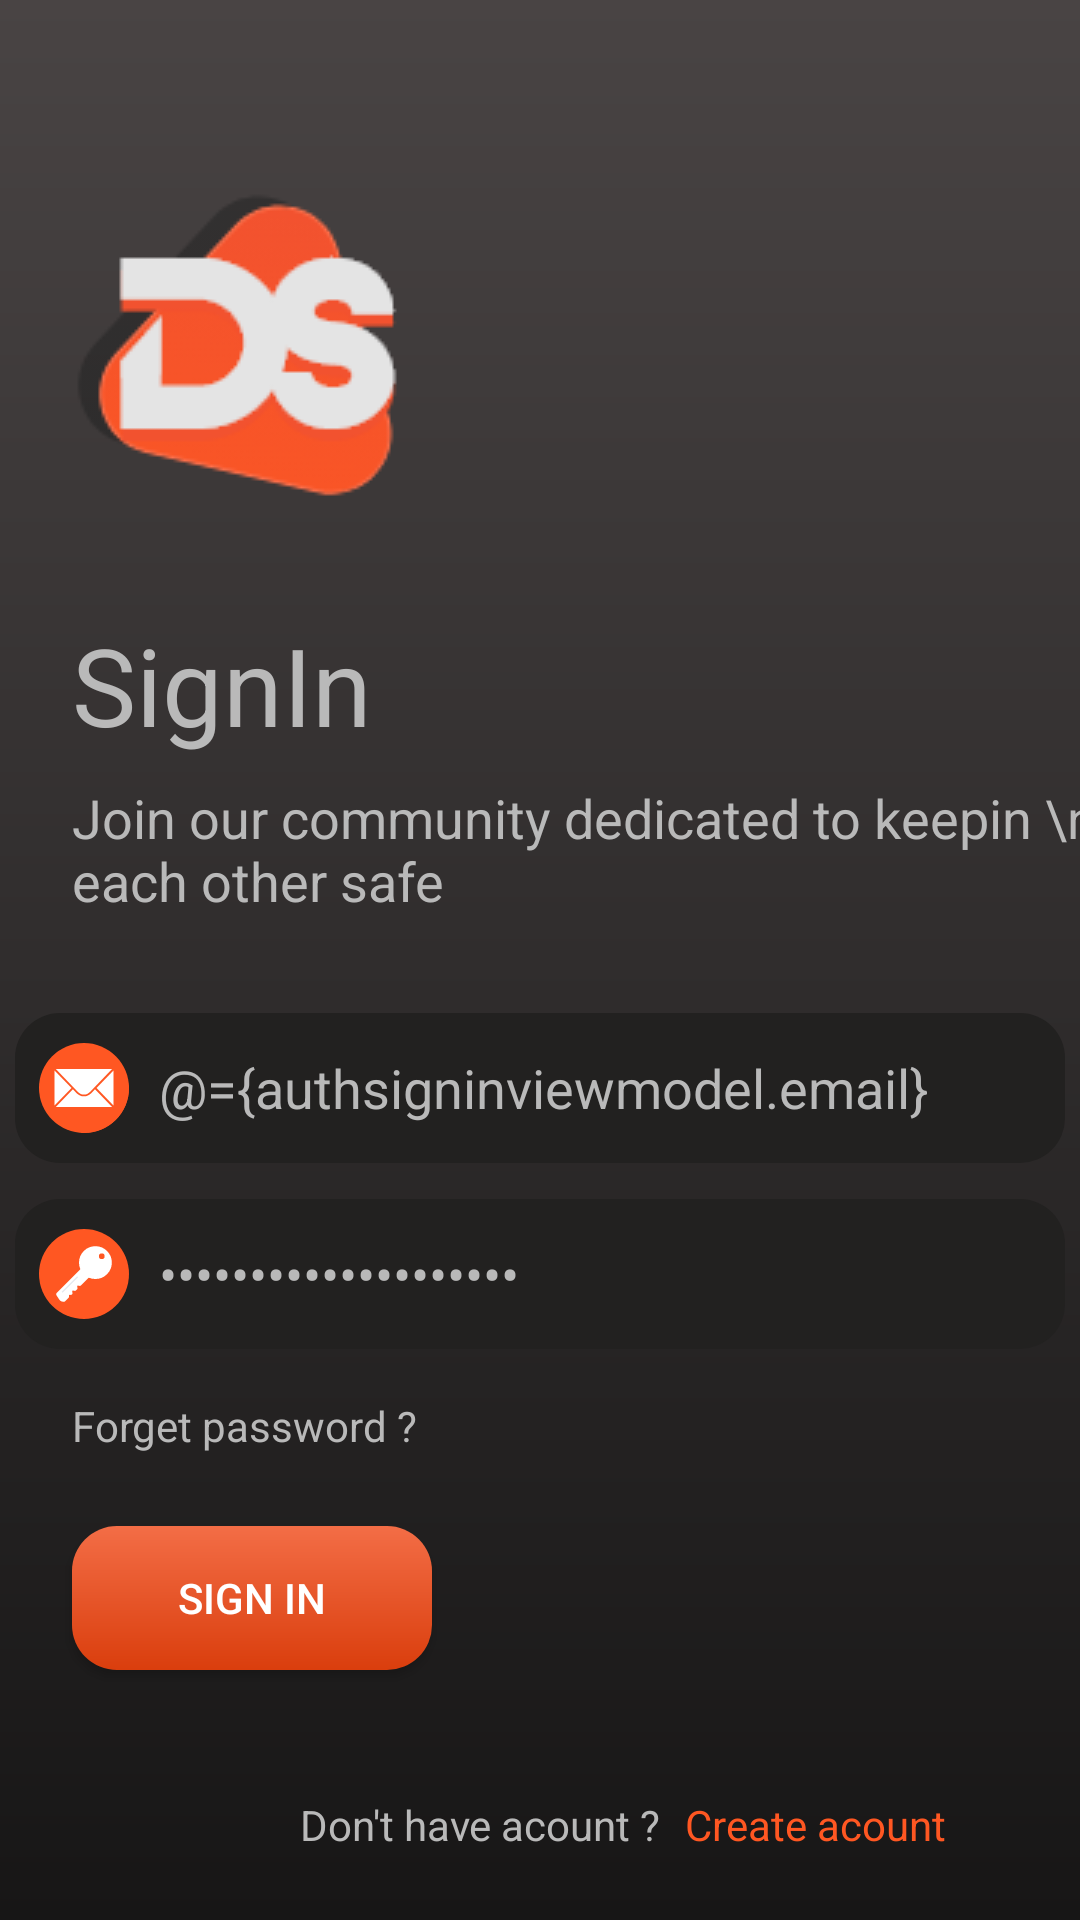

Here is an Android app screen rendered from its layout file. Give the layout XML and the strings, colors and styles it references.
<!-- AndroidManifest.xml: application theme AppTheme -->
<!-- res/layout/fragment_auth_signin.xml -->
<?xml version="1.0" encoding="utf-8"?>
<layout xmlns:android="http://schemas.android.com/apk/res/android"
    xmlns:app="http://schemas.android.com/apk/res-auto"
    xmlns:tools="http://schemas.android.com/tools">
    
    <data>
        
        <variable
            name="authsigninviewmodel"
            type="com.app.final_kumar_shubham.authentication.signin.AuthSignInViewModel" />
    </data>

    <ScrollView
        android:layout_width="match_parent"
        android:layout_height="match_parent"
        android:background="@drawable/gradient_black_white"
        android:clickable="true"
        android:focusable="true"
        tools:context=".authentication.signin.AuthSingIn"
        >

    <androidx.constraintlayout.widget.ConstraintLayout
        android:layout_width="match_parent"
        android:layout_height="match_parent"
        >
        
        <ImageView
            android:id="@+id/imageView4"
            android:layout_width="wrap_content"
            android:layout_height="wrap_content"
            android:layout_marginStart="8dp"
            android:layout_marginTop="32dp"
            android:contentDescription="@string/main"
            android:src="@drawable/app_logo_ds"
            app:layout_constraintStart_toStartOf="parent"
            app:layout_constraintTop_toTopOf="parent" />

        <TextView
            android:id="@+id/tv_signin"
            android:layout_width="wrap_content"
            android:layout_height="wrap_content"
            android:layout_marginStart="24dp"
            android:layout_marginTop="32dp"
            android:text="@string/signin"
            android:textColor="@color/grey_color"
            android:textSize="36sp"
            app:layout_constraintStart_toStartOf="parent"
            app:layout_constraintTop_toBottomOf="@+id/imageView4" />

        <TextView
            android:id="@+id/tv_join"
            android:layout_width="wrap_content"
            android:layout_height="wrap_content"
            android:layout_marginStart="24dp"
            android:layout_marginTop="8dp"
            android:text="Join our community dedicated to keepin \n each other safe"
            android:textColor="@color/grey_color"
            android:textSize="18sp"
            app:layout_constraintStart_toStartOf="parent"
            app:layout_constraintTop_toBottomOf="@+id/tv_signin" />

        <EditText
            android:id="@+id/et_email_aut_craete_acount_frag"
            android:layout_width="350dp"
            android:layout_height="50dp"
            android:layout_marginStart="24dp"
            android:layout_marginTop="32dp"
            android:layout_marginEnd="24dp"
            android:textColor="@color/grey_color"
            android:background="@drawable/draw_solid_btn_black"
            android:drawableStart="@drawable/ic_email"
            android:drawablePadding="10dp"
            android:hint="@string/email"
            android:inputType="textPersonName"
            android:maxLength="30"
            android:text="@={authsigninviewmodel.email}"
            android:paddingStart="8dp"
            android:textColorHint="@color/grey_color"
            app:layout_constraintEnd_toEndOf="parent"
            app:layout_constraintStart_toStartOf="parent"
            app:layout_constraintTop_toBottomOf="@+id/tv_join"
            tools:ignore="RtlSymmetry,TextFields" />

        <EditText
            android:id="@+id/et_password_aut_craete_acount_frag"
            android:layout_width="350dp"
            android:layout_height="50dp"
            android:layout_marginStart="24dp"
            android:layout_marginTop="12dp"
            android:layout_marginEnd="24dp"
            android:background="@drawable/draw_solid_btn_black"
            android:drawableStart="@drawable/ic_key"
            android:text="@={authsigninviewmodel.password}"
            android:drawablePadding="10dp"
            android:hint="@string/password"
            android:inputType="textPassword"
            android:textColor="@color/grey_color"
            android:maxLength="20"
            android:paddingStart="8dp"
            android:textColorHint="@color/grey_color"
            app:layout_constraintEnd_toEndOf="parent"
            app:layout_constraintStart_toStartOf="parent"
            app:layout_constraintTop_toBottomOf="@+id/et_email_aut_craete_acount_frag"
            tools:ignore="RtlSymmetry" />

        <TextView
            android:id="@+id/tv_forget_Password_aut_signin"
            android:layout_width="wrap_content"
            android:layout_height="wrap_content"
            android:layout_marginStart="24dp"
            android:layout_marginTop="16dp"
            android:text="@string/forget_password"
            android:textColor="@color/grey_color"
            app:layout_constraintStart_toStartOf="parent"
            app:layout_constraintTop_toBottomOf="@+id/et_password_aut_craete_acount_frag" />

        <Button
            android:id="@+id/btn_signin_auth_sign_fragment"
            android:layout_width="120dp"
            android:layout_height="wrap_content"
            android:layout_marginStart="24dp"
            android:layout_marginTop="24dp"
            android:background="@drawable/draw_solid_btn_orange"
            android:drawableEnd="@drawable/ic_arrow_forward_black_24dp"
            android:onClick="@{()-> authsigninviewmodel.onClickSignIn()}"
            android:padding="10dp"
            android:text="@string/sign_in_s"
            android:textColor="@color/color_white"
            app:layout_constraintStart_toStartOf="parent"
            app:layout_constraintTop_toBottomOf="@+id/tv_forget_Password_aut_signin" />

        <TextView
            android:id="@+id/tv_dont_have_acount"
            android:layout_width="wrap_content"
            android:layout_height="wrap_content"
            android:layout_marginStart="100dp"
            android:layout_marginTop="42dp"
            android:text="Don't have acount ?"
            android:textColor="@color/grey_color"
            app:layout_constraintStart_toStartOf="parent"
            app:layout_constraintTop_toBottomOf="@+id/btn_signin_auth_sign_fragment" />

        <TextView
            android:id="@+id/tv_create_acount_auth_signin_frag"
            android:layout_width="wrap_content"
            android:layout_height="wrap_content"
            android:layout_marginStart="8dp"
            android:layout_marginTop="42dp"
            android:onClick="@{()->authsigninviewmodel.onClickCreateAcount()}"
            android:text="Create acount"
            android:textColor="@color/color_basic_orange"
            app:layout_constraintStart_toEndOf="@+id/tv_dont_have_acount"
            app:layout_constraintTop_toBottomOf="@+id/btn_signin_auth_sign_fragment" />
    </androidx.constraintlayout.widget.ConstraintLayout>

    </ScrollView>


</layout>
<!-- resources referenced by this layout -->
<resources>
  <color name="color_basic_orange">#FF5722</color>
  <color name="color_white">#ffff</color>
  <color name="grey_color">#b9b9b9</color>
  <!-- drawable draw_solid_btn_black (drawable) -->
  <?xml version="1.0" encoding="utf-8"?>
  <shape xmlns:android="http://schemas.android.com/apk/res/android">
      <solid android:color="#222120" />
      <corners android:radius="15dp" />
  </shape>
  <!-- drawable draw_solid_btn_orange (drawable) -->
  <?xml version="1.0" encoding="utf-8"?>
  <shape xmlns:android="http://schemas.android.com/apk/res/android">
      <gradient
          android:angle="90"
          android:endColor="#F36D46"
          android:startColor="#DA3E0D"
          android:type="linear" />
      <corners android:radius="15dp" />
      <corners android:radius="15dp"></corners>
  </shape>
  <!-- drawable gradient_black_white (drawable) -->
  <?xml version="1.0" encoding="UTF-8"?>
  <shape xmlns:android="http://schemas.android.com/apk/res/android" android:shape="rectangle" >
  
      <gradient
          android:angle="90"
          android:endColor="#494444"
          android:startColor="#171616"
          android:type="linear" />
  
      <corners
          android:radius="0dp"/>
  
  </shape>
  <!-- drawable ic_key (drawable) -->
  <vector xmlns:android="http://schemas.android.com/apk/res/android"
      android:width="30dp"
      android:height="30dp"
      android:viewportWidth="505"
      android:viewportHeight="505">
    <path
        android:pathData="M252.5,252.5m-252.5,0a252.5,252.5 0,1 1,505 0a252.5,252.5 0,1 1,-505 0"
        android:fillColor="@color/color_basic_orange"/>
    <path
        android:pathData="M129.5,407.1l7.8,1.3c3.1,0.5 6.3,-0.5 8.6,-2.7l21.2,-21.2c1.7,-1.7 2.4,-4.1 1.9,-6.4l-0.7,-3.7c-0.6,-3.1 2.1,-5.9 5.3,-5.3l3.7,0.7c2.3,0.5 4.7,-0.3 6.4,-1.9l2.3,-2.3c1.7,-1.7 2.4,-4.1 1.9,-6.4l-1.7,-8.4c-0.6,-3.1 2.1,-5.9 5.3,-5.3l8.5,1.7c2.3,0.5 4.7,-0.3 6.4,-1.9l7.6,-7.6c1.7,-1.7 2.4,-4.1 1.9,-6.4l-1.7,-8.5c-0.6,-3.1 2.1,-5.9 5.3,-5.3l8.4,1.7c2.3,0.5 4.7,-0.3 6.4,-1.9l69.3,-69.3l-46.5,-46.5l-158,158c-3.3,3.3 -3.8,8.4 -1.2,12.3l16.9,25.7C118.1,402.6 123.5,406.1 129.5,407.1z"
        android:fillColor="#FFFFFF"/>
    <path
        android:pathData="M316.6,188.5m-92.1,0a92.1,92.1 0,1 1,184.2 0a92.1,92.1 0,1 1,-184.2 0"
        android:fillColor="#FFFFFF"/>
    <path
        android:pathData="M352.2,152.9m-16.1,0a16.1,16.1 0,1 1,32.2 0a16.1,16.1 0,1 1,-32.2 0"
        android:fillColor="#FFFF5722"/>
    <path
        android:pathData="M126.766,352.518l87.538,-87.538l5.728,5.728l-87.538,87.538z"
        android:fillColor="#E6E9EE"/>
  </vector>
  <string name="email">Email</string>
  <string name="forget_password">Forget password ?</string>
  <string name="main">TODO</string>
  <string name="password">Password</string>
  <string name="sign_in_s">Sign In</string>
  <string name="signin">SignIn</string>
  <style name="AppTheme" parent="Theme.AppCompat.Light.NoActionBar">
          
          <item name="colorPrimary">@color/colorPrimary</item>
          <item name="colorPrimaryDark">@color/colorPrimaryDark</item>
          <item name="colorAccent">@color/colorAccent</item>
      </style>
  <color name="colorPrimary">#008577</color>
  <color name="colorPrimaryDark">#FF5722</color>
  <color name="colorAccent">#D81B60</color>
</resources>
